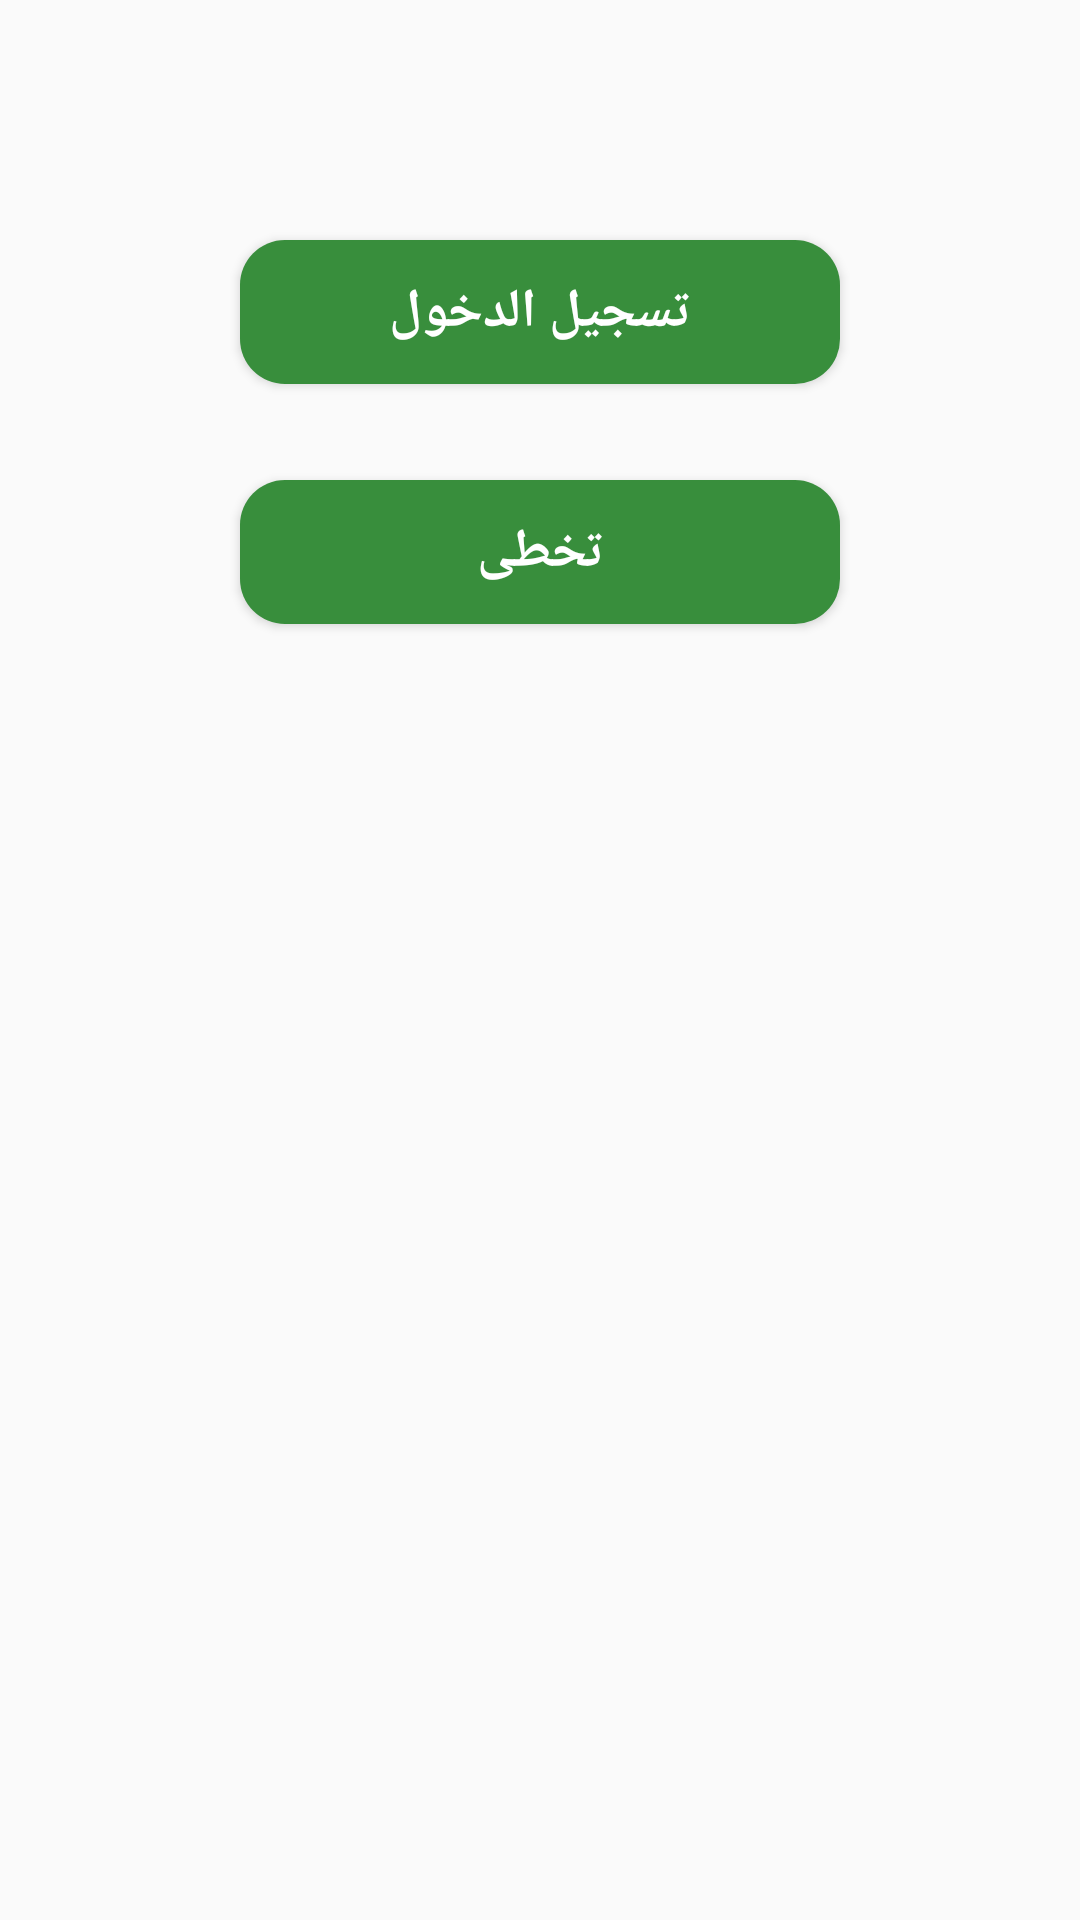

The Android layout XML behind this screen, and the referenced resources:
<!-- AndroidManifest.xml: application theme AppTheme -->
<!-- res/layout/main_fragment.xml -->
<?xml version="1.0" encoding="utf-8"?>
<ScrollView android:layout_height="wrap_content"
    android:layout_width="match_parent"
    xmlns:android="http://schemas.android.com/apk/res/android">
    xmlns:android="http://schemas.android.com/apk/res/android" />
<LinearLayout xmlns:android="http://schemas.android.com/apk/res/android"
    xmlns:app="http://schemas.android.com/apk/res-auto"
    xmlns:tools="http://schemas.android.com/tools"
    android:id="@+id/main"
    android:layout_width="match_parent"
    android:layout_height="match_parent"
    tools:context=".Fragments.MainFragment"
    android:orientation="vertical"
    android:gravity="center_horizontal">

    <ImageView
        android:layout_marginVertical="32dp"
        android:layout_width="wrap_content"
        android:layout_height="0dp"
        android:layout_weight="1"
        android:src="@drawable/notes"
       />

    <Button
        android:id="@+id/Login"
        android:layout_width="200dp"
        android:layout_height="wrap_content"
        android:padding="8dp"
        android:layout_margin="16dp"
        android:text="تسجيل الدخول"
        android:textSize="18sp"
        android:textColor="@android:color/white"
        android:textStyle="bold"
        android:background="@drawable/greenbuttonbackground"
        />

    <Button
        android:id="@+id/skip_btu"
        android:layout_width="200dp"
        android:layout_height="wrap_content"
        android:text="تخطى"
        android:textSize="18sp"
        android:padding="8dp"
        android:layout_margin="16dp"
        android:textStyle="bold"
        android:textColor="@android:color/white"
        android:background="@drawable/greenbuttonbackground"/>
</LinearLayout>
</ScrollView>
<!-- resources referenced by this layout -->
<resources>
  <!-- drawable greenbuttonbackground (drawable) -->
  <?xml version="1.0" encoding="utf-8"?>
  <selector xmlns:android="http://schemas.android.com/apk/res/android">
      <item>
          <shape android:shape="rectangle" >
  
              <corners android:radius="15dp"/>
               <solid android:color="@color/green"></solid>
  
  
          </shape>
      </item>
  </selector>
  <style name="AppTheme" parent="Theme.AppCompat.Light.DarkActionBar">
          
          <item name="colorPrimary">@color/greenlight</item>
          <item name="colorPrimaryDark">@color/greenBlack</item>
          <item name="colorAccent">@color/green</item>
      </style>
  <color name="green">#388E3C</color>
  <color name="greenlight">#43A047</color>
  <color name="greenBlack">#2E7D32</color>
</resources>
